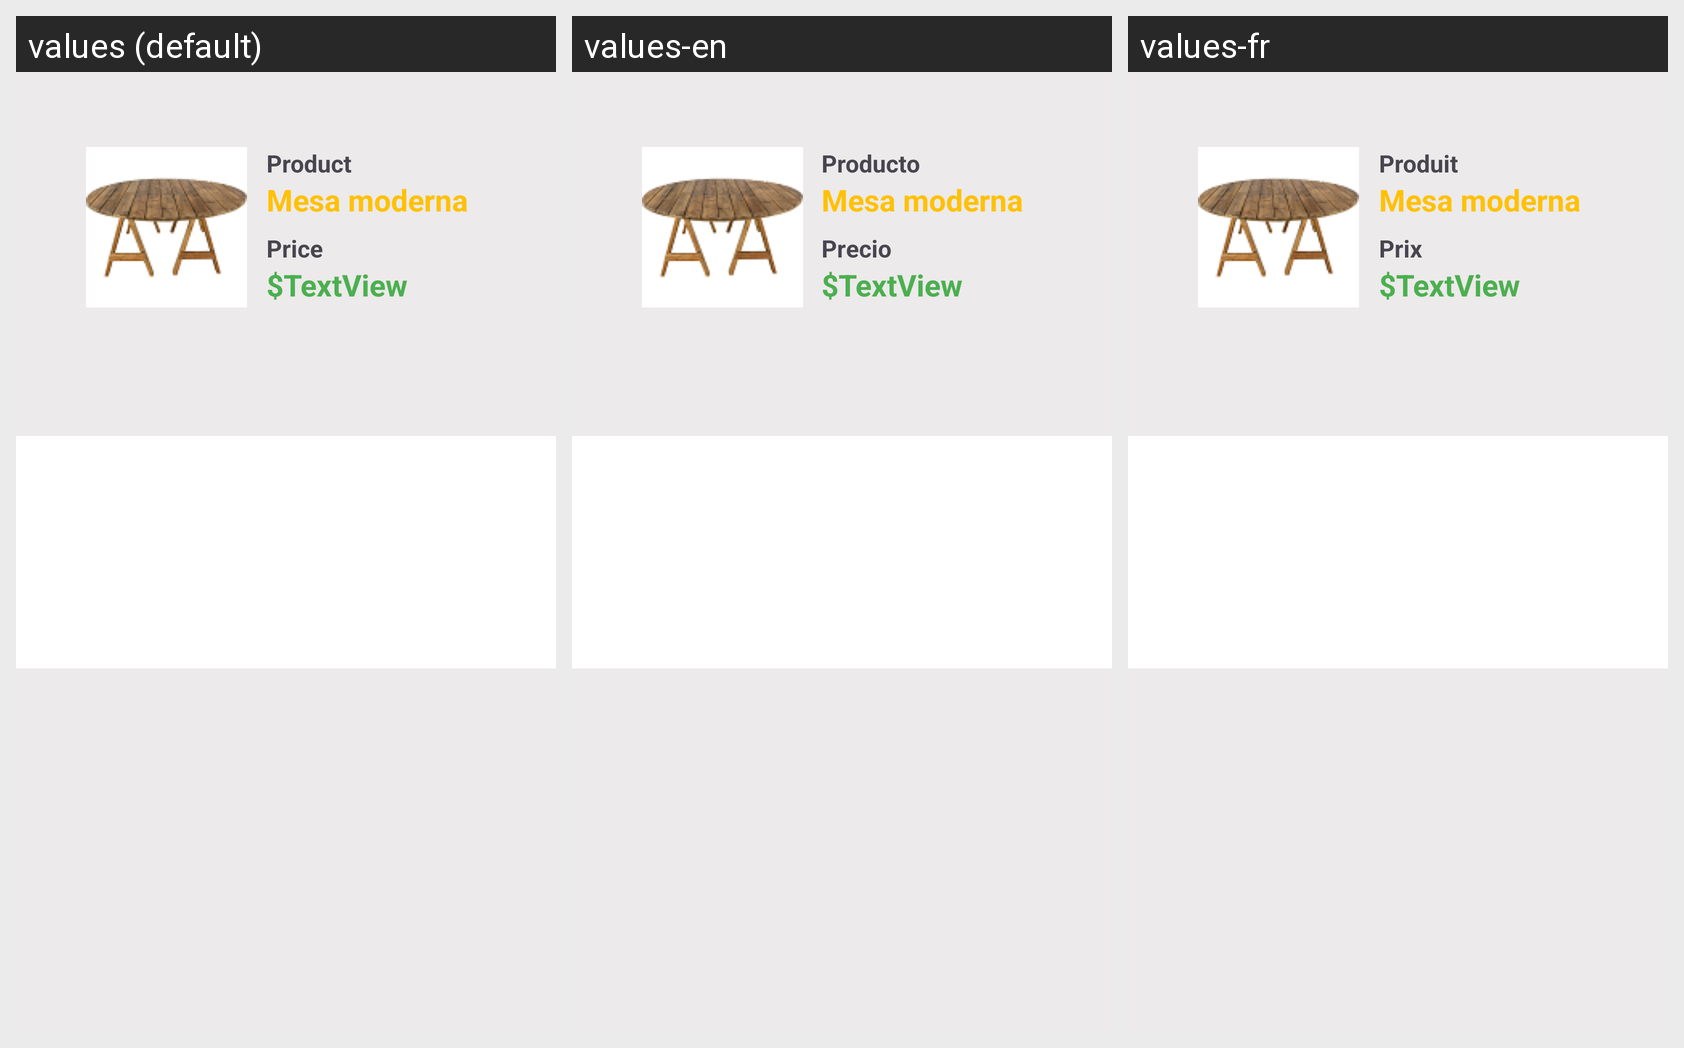

Strings drawn on this Android screen and how each of the app's shown locales translates them:
Android screen res/layout/carrito_item.xml rendered under 3 locales, left to right: values (default), values-en, values-fr. Device: Nexus 5 (rendered at 1080×1920; each locale shown at half size, 540×960, under a caption strip naming it); theme Theme.Rent.
Strings drawn on this screen, with the default value and each locale's value (text and hints the layout hard-codes, and strings that could not be matched under every locale, appear in the picture but are not listed):

txtcartProduct
  values: Product
  values-en: Producto
  values-fr: Produit

txtcartprice
  values: Price
  values-en: Precio
  values-fr: Prix
